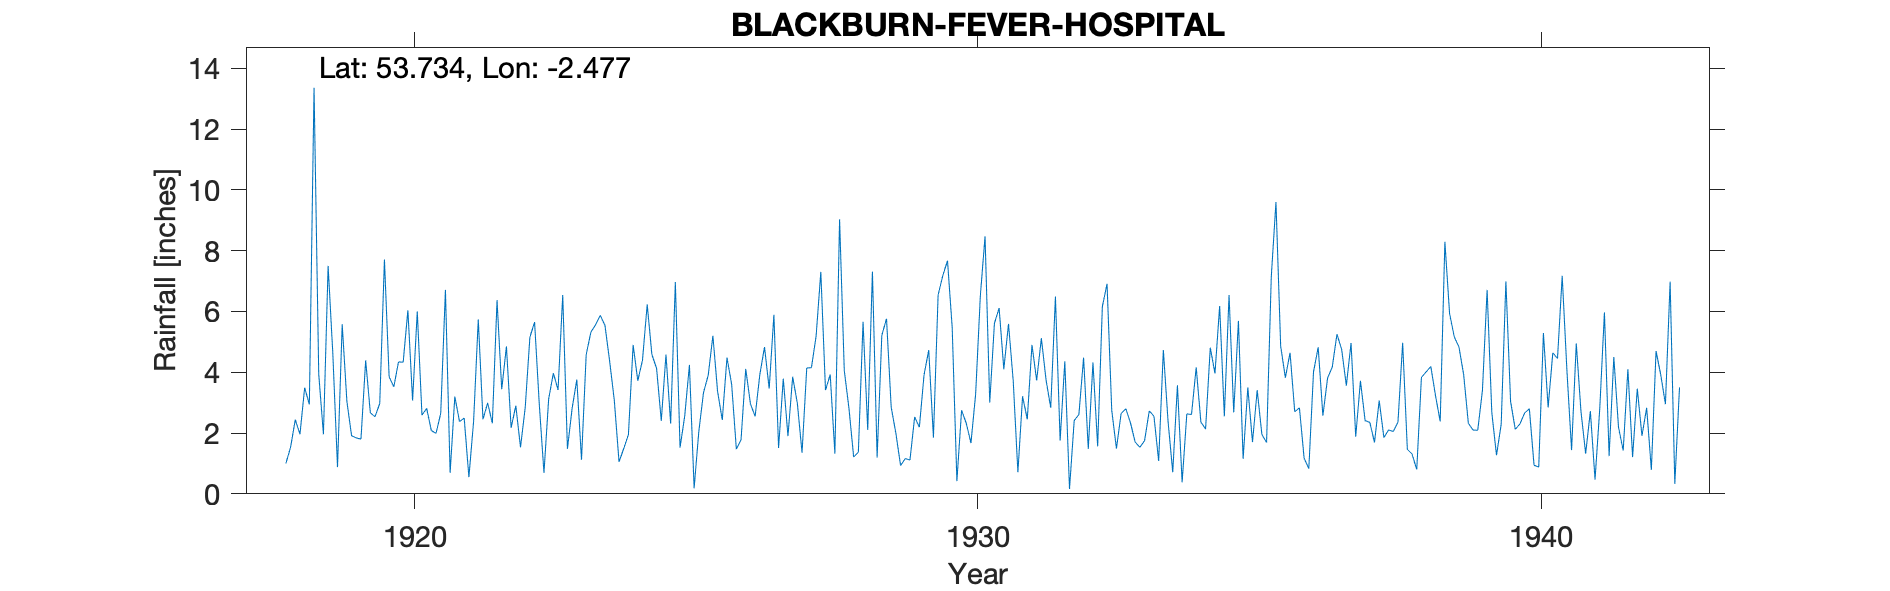

Data behind this chart, as committed beside it:
BLACKBURN FEVER HOSPITAL, , , , , , , , , , , , , , , , , , , , , , , 
Grid ref, SD686265, Long, -2.477, Lat, 53.73, Elevation, 570, ft, , , , , , , , , , , , , , , 
Station no, 2951, , , , , , , , , , , , , , , , , , , , , , 
, 1910, 1911, 1912, 1913, 1914, 1915, 1916, 1917, 1918, 1919, 1920, 1921, 1922, 1923, 1924, 1925, 1926, 1927, 1928, 1929, 1930, 1931, 1932
January, , , , , , , , , , 4.62, 3.85, 6.71, 3.44, 3.42, 3.06, 2.31, 4.48, 3.79, 9.03, 1.99, 5.47, 5.59, 4.36
February, , , , , , , , , , 0.88, 3.52, 0.69, 4.85, 6.54, 1.05, 6.97, 3.6, 1.9, 4.06, 0.93, 0.42, 3.73, 0.16
March, , , , , , , , , 1, 5.58, 4.34, 3.2, 2.17, 1.48, 1.49, 1.52, 1.47, 3.85, 2.81, 1.16, 2.75, 0.71, 2.41
April, , , , , , , , , 1.53, 3.04, 4.33, 2.38, 2.9, 2.81, 1.95, 2.56, 1.78, 2.98, 1.21, 1.11, 2.32, 3.21, 2.61
May, , , , , , , , , 2.44, 1.91, 6.04, 2.49, 1.53, 3.76, 4.9, 4.24, 4.11, 1.35, 1.37, 2.53, 1.67, 2.45, 4.48
June, , , , , , , , , 1.96, 1.84, 3.07, 0.55, 2.83, 1.12, 3.72, 0.18, 2.96, 4.14, 5.66, 2.19, 3.29, 4.9, 1.48
July, , , , , , , , , 3.49, 1.8, 6, 2.37, 5.15, 4.58, 4.4, 2.05, 2.55, 4.15, 2.1, 3.91, 6.52, 3.73, 4.32
August, , , , , , , , , 2.94, 4.39, 2.59, 5.74, 5.65, 5.32, 6.23, 3.33, 3.92, 5.19, 7.31, 4.73, 8.47, 5.12, 1.56
September, , , , , , , , , 13.36, 2.66, 2.81, 2.45, 2.95, 5.56, 4.58, 3.9, 4.83, 7.3, 1.19, 1.85, 3, 3.75, 6.16
October, , , , , , , , , 3.94, 2.54, 2.08, 2.99, 0.69, 5.87, 4.13, 5.2, 3.46, 3.41, 5.21, 6.54, 5.61, 2.83, 6.91
November, , , , , , , , , 1.96, 2.97, 1.99, 2.32, 3.12, 5.54, 2.4, 3.37, 5.89, 3.92, 5.76, 7.18, 6.11, 6.49, 2.75
December, , , , , , , , , 7.5, 7.71, 2.65, 6.37, 3.97, 4.36, 4.58, 2.43, 1.51, 1.32, 2.85, 7.67, 4.1, 1.75, 1.49
Total, , , , , , , , , , 39.94, 43.27, 38.26, 39.25, 50.36, 42.49, 38.06, 40.56, 43.3, 48.56, 41.79, 49.73, 44.26, 38.69
